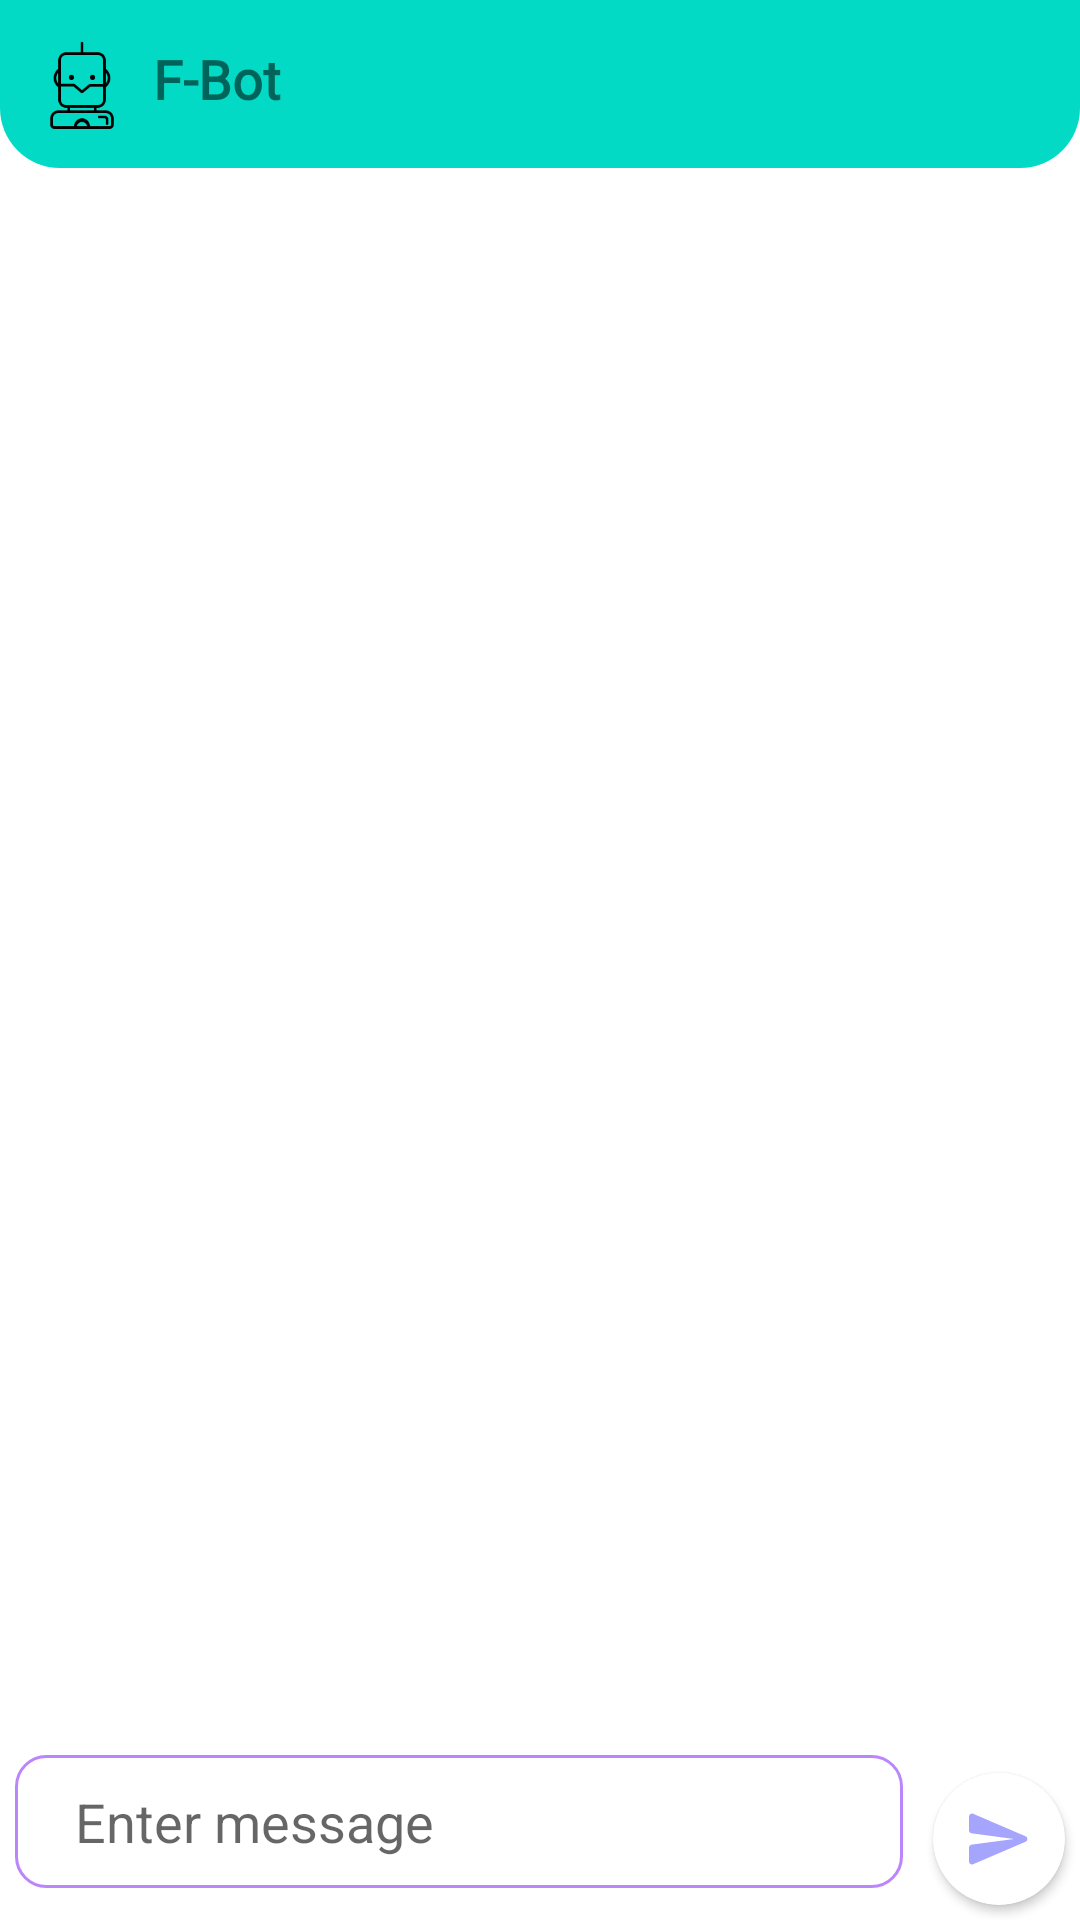

Reconstruct the res/layout file that produces this screen, plus the resources it refers to.
<!-- AndroidManifest.xml: application theme Theme.FBot -->
<!-- res/layout/activity_main.xml -->
<?xml version="1.0" encoding="utf-8"?>
<RelativeLayout xmlns:android="http://schemas.android.com/apk/res/android"
    xmlns:app="http://schemas.android.com/apk/res-auto"
    xmlns:tools="http://schemas.android.com/tools"
    android:layout_width="match_parent"
    android:layout_height="wrap_content"
    android:id="@+id/parent_viewgroup"
    tools:context=".MainActivity">

    <com.airbnb.lottie.LottieAnimationView
        android:id="@+id/typing_indicator"
        android:layout_width="wrap_content"
        android:layout_height="wrap_content"
        app:lottie_autoPlay="true"
        app:lottie_rawRes="@raw/typing_animation"
        app:lottie_loop="true"
        app:layout_constraintTop_toTopOf="@+id/msg_toolbar"
        android:visibility="gone"/>


    <androidx.appcompat.widget.Toolbar
        android:layout_width="match_parent"
        android:layout_height="wrap_content"
        android:id="@+id/msg_toolbar"
        android:background="@drawable/toolbar_back"
        >

        <RelativeLayout
            android:layout_width="match_parent"
            android:layout_height="wrap_content"
            >

            <ImageView
                android:id="@+id/back_btn"
                android:layout_width="50dp"
                android:layout_height="50dp"
                android:layout_alignParentLeft="true"
                android:layout_centerVertical="true"
                android:layout_marginStart="-14dp"
                android:padding="3dp"
                android:src="@drawable/splashbg"
                android:contentDescription="UserProfilePicture" />


            <TextView
                android:id="@+id/receiver_name"
                android:layout_width="wrap_content"
                android:layout_height="wrap_content"
                android:layout_marginStart="30dp"
                android:layout_marginTop="6dp"
                android:layout_marginEnd="6dp"
                android:layout_marginBottom="6dp"
                android:textStyle="bold"
                android:fontFamily="@font/dm_regular"
                android:maxLines="1"
                android:padding="5dp"
                android:text="F-Bot"
                android:textSize="18dp" />


        </RelativeLayout>

    </androidx.appcompat.widget.Toolbar>


    <androidx.recyclerview.widget.RecyclerView
        android:id="@+id/recyclerview"
        android:layout_width="match_parent"
        android:layout_height="match_parent"
        android:layout_above="@+id/typing_space_parent"
        android:layout_below="@+id/msg_toolbar"
        android:layout_marginTop="5dp" />


    <androidx.cardview.widget.CardView
        android:id="@+id/typing_space_parent"
        android:layout_width="match_parent"
        android:layout_height="50dp"
        android:layout_alignParentBottom="true"
        android:layout_marginStart="5dp"
        android:layout_marginTop="5dp"
        android:layout_marginEnd="5dp"
        android:layout_marginBottom="5dp"
        android:layout_toLeftOf="@+id/send_btn_parent"
        android:outlineProvider="none"
        app:cardCornerRadius="22dp">

        <EditText
            android:id="@+id/message"
            android:layout_width="match_parent"
            android:layout_height="wrap_content"
            android:background="@drawable/edt_back"
            android:hint="Enter message"
            android:maxHeight="100dp"
            android:paddingVertical="10dp"
            android:paddingStart="20dp" />

    </androidx.cardview.widget.CardView>

    


    <androidx.cardview.widget.CardView
        android:id="@+id/send_btn_parent"
        android:layout_width="44dp"
        android:layout_height="44dp"
        android:layout_alignParentEnd="true"
        android:layout_alignParentBottom="true"
        android:layout_marginStart="5dp"
        android:layout_marginTop="5dp"
        android:layout_marginEnd="5dp"
        android:layout_marginBottom="5dp"
        app:cardCornerRadius="22dp">

        <ImageView
            android:id="@+id/sendBtn"
            android:layout_width="24dp"
            android:layout_height="24dp"
            android:layout_margin="10dp"
            android:src="@drawable/ic_send" />
    </androidx.cardview.widget.CardView>
</RelativeLayout>
<!-- resources referenced by this layout -->
<resources>
  <!-- drawable edt_back (drawable) -->
  <?xml version="1.0" encoding="utf-8"?>
  <shape xmlns:android="http://schemas.android.com/apk/res/android">
      <stroke
          android:color="@color/purple_200"
          android:width="1dp"/>
      <corners
          android:radius="10dp"/>
  </shape>
  <!-- drawable ic_send (drawable-v24) -->
  <vector android:autoMirrored="true" android:height="48dp"
      android:tint="#A5A5FD" android:viewportHeight="24"
      android:viewportWidth="24" android:width="48dp" xmlns:android="http://schemas.android.com/apk/res/android">
      <path android:fillColor="@android:color/white" android:pathData="M3.4,20.4l17.45,-7.48c0.81,-0.35 0.81,-1.49 0,-1.84L3.4,3.6c-0.66,-0.29 -1.39,0.2 -1.39,0.91L2,9.12c0,0.5 0.37,0.93 0.87,0.99L17,12 2.87,13.88c-0.5,0.07 -0.87,0.5 -0.87,1l0.01,4.61c0,0.71 0.73,1.2 1.39,0.91z"/>
  </vector>
  <!-- drawable splashbg: png bitmap (drawable-v24, 2704 bytes) -->
  <!-- drawable toolbar_back (drawable) -->
  <?xml version="1.0" encoding="utf-8"?>
  <shape xmlns:android="http://schemas.android.com/apk/res/android">
      <solid
          android:color="@color/teal_200"/>
  
      <corners
          android:bottomLeftRadius="20dp"
          android:bottomRightRadius="20dp"/>
  </shape>
  <style name="Theme.FBot" parent="Theme.MaterialComponents.DayNight.DarkActionBar">
          
          <item name="colorPrimary">@color/teal_200</item>
          <item name="colorPrimaryVariant">@color/purple_700</item>
          <item name="colorOnPrimary">@color/white</item>
          
          <item name="colorSecondary">@color/teal_200</item>
          <item name="colorSecondaryVariant">@color/teal_700</item>
          <item name="colorOnSecondary">@color/black</item>
          
          <item name="android:statusBarColor">@color/teal_200</item>
          
      </style>
  <!-- not gathered from this repository: default colours our renderer supplied (Android Studio template values) -->
  <color name="purple_200">#FFBB86FC</color>
  <color name="purple_700">#FF3700B3</color>
  <color name="teal_200">#FF03DAC5</color>
  <color name="teal_700">#FF018786</color>
  <color name="black">#FF000000</color>
  <color name="white">#FFFFFFFF</color>
</resources>
